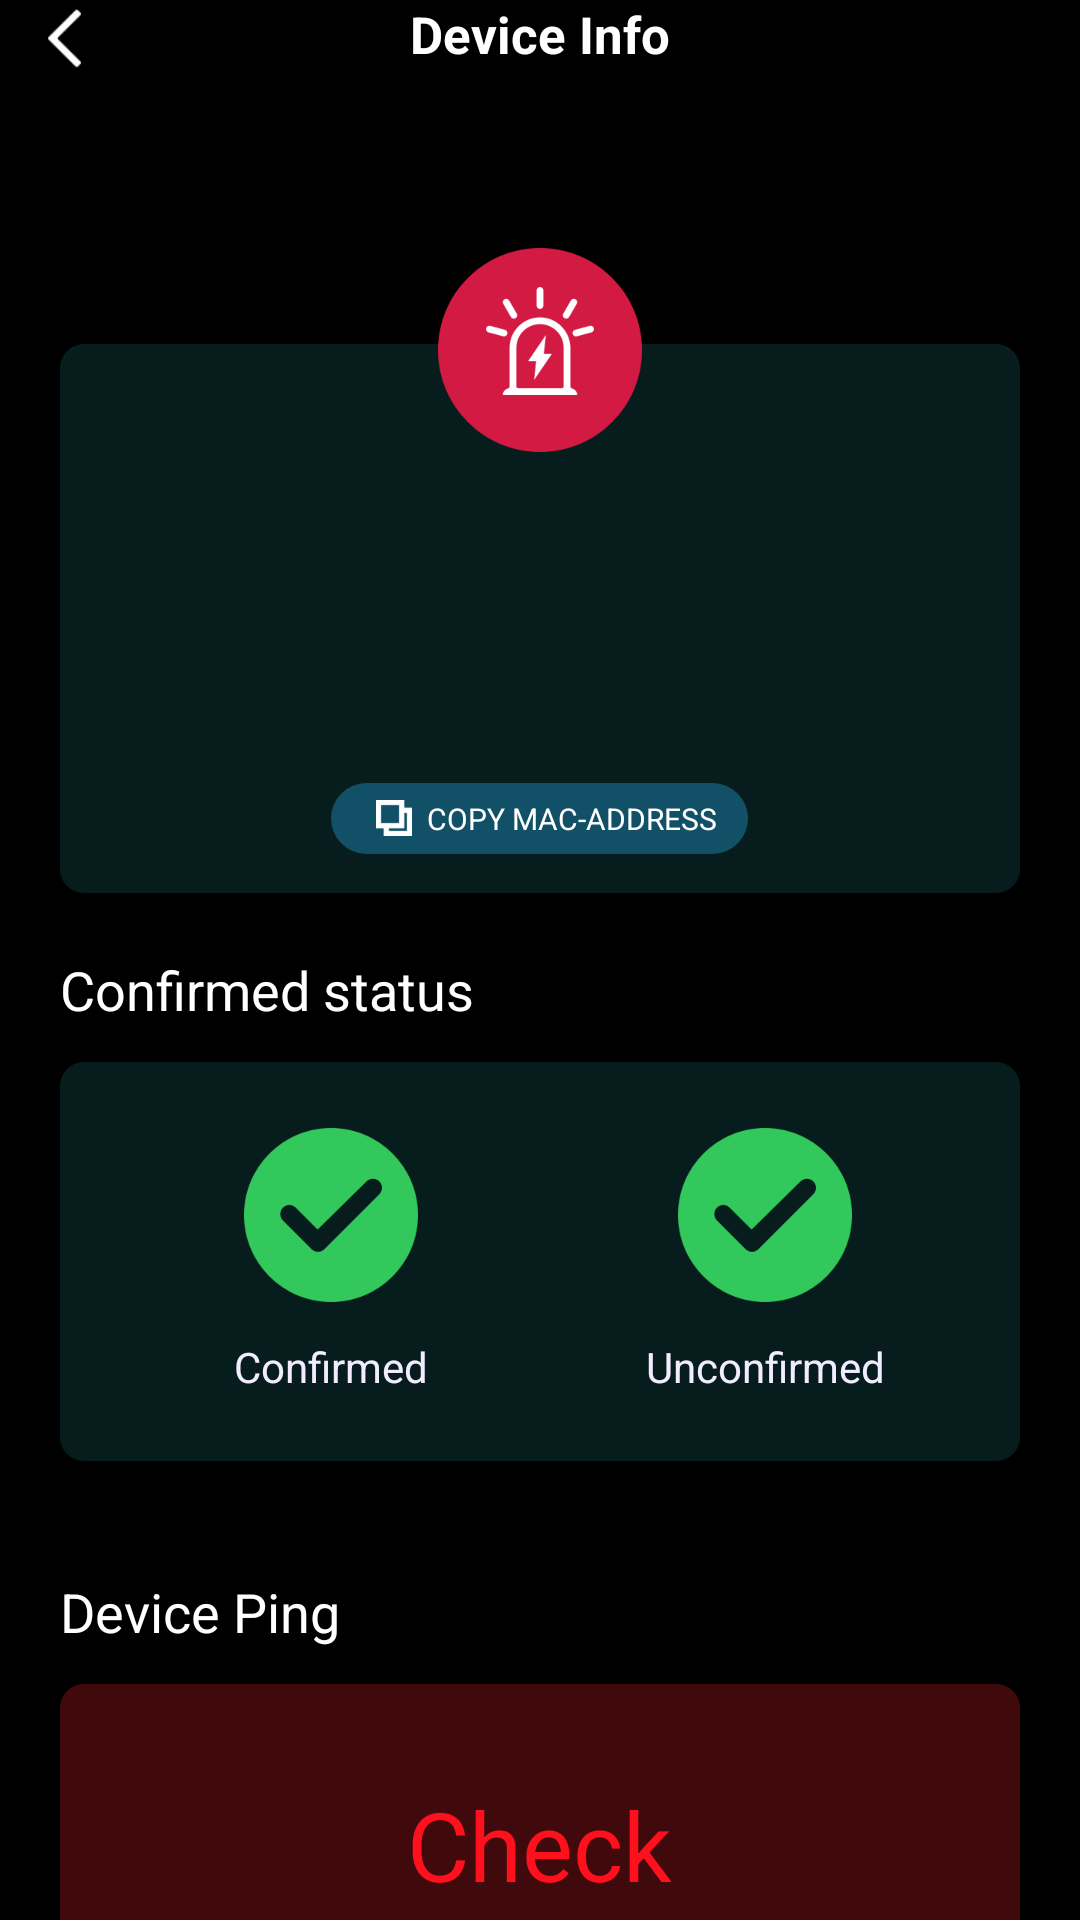

Here is an Android app screen rendered from its layout file. Give the layout XML and the strings, colors and styles it references.
<!-- AndroidManifest.xml: application theme Theme.DeviceWifiTracker -->
<!-- res/layout/activity_suspicious_detail.xml -->
<?xml version="1.0" encoding="utf-8"?>
<layout xmlns:android="http://schemas.android.com/apk/res/android"
    xmlns:app="http://schemas.android.com/apk/res-auto"
    xmlns:tools="http://schemas.android.com/tools">

    <data></data>

    <androidx.core.widget.NestedScrollView
        android:background="@color/black"
        android:layout_width="match_parent"
        android:layout_height="match_parent">

        <androidx.constraintlayout.widget.ConstraintLayout
            android:id="@+id/root_view"
            android:layout_width="match_parent"
            android:layout_height="match_parent"
           >

            <ImageView
                android:id="@+id/back"
                android:layout_width="@dimen/dp25"
                android:layout_height="@dimen/dp25"
                android:layout_marginLeft="@dimen/dp9"
                android:src="@mipmap/icon_back"
                app:layout_constraintLeft_toLeftOf="parent"
                app:layout_constraintTop_toTopOf="parent" />

            <TextView
                android:id="@+id/title_tv"
                android:layout_width="wrap_content"
                android:layout_height="wrap_content"
                android:text="@string/device_info"
                android:textColor="@color/white"
                android:textSize="17sp"
                android:textStyle="bold"
                app:layout_constraintEnd_toEndOf="parent"
                app:layout_constraintStart_toStartOf="parent"
                app:layout_constraintTop_toTopOf="parent" />

            <FrameLayout
                android:id="@+id/frame_layout"
                android:layout_width="match_parent"
                android:layout_height="wrap_content"
                android:layout_marginTop="@dimen/dp60"
                app:layout_constraintTop_toBottomOf="@+id/title_tv">


                <LinearLayout
                    android:layout_width="match_parent"
                    android:layout_height="183dp"
                    android:layout_marginHorizontal="@dimen/dp20"
                    android:layout_marginTop="@dimen/dp32"
                    android:background="@drawable/bg_device_info"
                    android:gravity="center_horizontal"
                    android:orientation="vertical">

                    <TextView
                        android:id="@+id/wifiNameTv"
                        android:layout_width="wrap_content"
                        android:layout_height="wrap_content"
                        android:layout_marginTop="@dimen/dp54"
                        android:textColor="@color/white"
                        android:textSize="14sp"
                        tools:text="Wi-Fi 13567" />

                    <TextView
                        android:id="@+id/tvIP"
                        android:layout_width="wrap_content"
                        android:layout_height="wrap_content"
                        android:layout_marginTop="@dimen/dp8"
                        android:textColor="@color/white"
                        android:textSize="14sp"
                        tools:text="IP Address : 192.168.0.1" />

                    <TextView
                        android:id="@+id/tvOrganization"
                        android:layout_width="wrap_content"
                        android:layout_height="wrap_content"
                        android:layout_marginTop="@dimen/dp8"
                        android:textColor="@color/white"
                        android:lines="2"
                        android:layout_marginHorizontal="@dimen/dp50"
                        android:layout_gravity="center_horizontal"
                        android:gravity="center_horizontal"
                        android:textSize="@dimen/font_size_12"
                        tools:text="Organization：TP-LINKhhkjhkjhkhkjhkjhkjhkhkjhkjhkjhkjhkjhk" />

                    <RelativeLayout
                        android:id="@+id/copy"
                        android:layout_width="wrap_content"
                        android:layout_height="wrap_content"
                        android:layout_marginHorizontal="@dimen/dp80"
                        android:layout_marginTop="@dimen/dp8"
                        android:background="@drawable/bg_detail_radiu_14"
                        android:paddingVertical="@dimen/dp5">

                        <TextView
                            style="@style/guide_blue_copy_text_style"
                            android:layout_width="wrap_content"
                            android:layout_height="wrap_content"
                            android:layout_marginLeft="@dimen/dp5"
                            android:layout_marginRight="@dimen/dp10"
                            android:layout_toRightOf="@+id/copyIv"
                            android:text="@string/copy"
                            android:textSize="@dimen/font_size_10" />

                        <ImageView
                            android:id="@+id/copyIv"
                            android:layout_width="@dimen/dp12"
                            android:layout_height="@dimen/dp12"
                            android:layout_alignParentLeft="true"
                            android:layout_centerVertical="true"
                            android:layout_marginLeft="@dimen/dp15"
                            android:src="@mipmap/icon_copy" />
                    </RelativeLayout>
                </LinearLayout>

                <ImageView
                    android:id="@+id/imageWarm"
                    android:layout_width="68dp"
                    android:layout_height="68dp"
                    android:layout_gravity="center_horizontal"
                    android:src="@mipmap/icon_suspicious_warm"
                    app:layout_constraintEnd_toEndOf="parent"
                    app:layout_constraintStart_toStartOf="parent" />


            </FrameLayout>


            <TextView
                android:id="@+id/tv_confirmed_status"
                android:layout_width="wrap_content"
                android:layout_height="wrap_content"
                android:layout_marginLeft="@dimen/dp20"
                android:layout_marginTop="@dimen/dp20"
                android:text="Confirmed status"
                android:textColor="@color/white"
                android:textSize="18sp"
                app:layout_constraintStart_toStartOf="parent"
                app:layout_constraintTop_toBottomOf="@+id/frame_layout" />

            <RelativeLayout
                android:id="@+id/relative_layout"
                android:layout_width="match_parent"
                android:layout_height="133dp"
                android:layout_marginHorizontal="@dimen/dp20"
                android:layout_marginTop="@dimen/dp12"
                android:background="@drawable/bg_device_info"
                android:gravity="center_vertical"
                app:layout_constraintTop_toBottomOf="@+id/tv_confirmed_status">
                <LinearLayout
                    android:id="@+id/confirmed"
                    android:gravity="center"
                    android:layout_marginLeft="58dp"
                    android:layout_width="wrap_content"
                    android:layout_height="wrap_content"
                    android:orientation="vertical">

              <ImageView
                  android:id="@+id/image_1"
                  android:src="@mipmap/icon_green_duigou"
                  android:layout_width="58dp"
                  android:layout_height="58dp"/>


                <TextView
                    android:id="@+id/tvConfirmed"
                    android:layout_width="wrap_content"
                    android:layout_height="wrap_content"
                    android:text="Confirmed"
                    android:layout_marginTop="@dimen/dp12"
                    android:textColor="#F1ECFF"
                    android:textSize="14sp" />
                </LinearLayout>

                <LinearLayout
                    android:id="@+id/unconfirmed"
                    android:gravity="center"
                    android:layout_marginRight="45dp"
                    android:layout_alignParentRight="true"
                    android:layout_width="wrap_content"
                    android:layout_height="wrap_content"
                    android:orientation="vertical">

                <ImageView
                    android:src="@mipmap/icon_green_duigou"
                    android:id="@+id/image_2"
                    android:layout_width="58dp"
                    android:layout_height="58dp"/>
                <TextView
                    android:id="@+id/tvUnconfirmed"
                    android:layout_width="wrap_content"
                    android:layout_height="wrap_content"
                    android:layout_marginTop="@dimen/dp12"

                    android:text="Unconfirmed"
                    android:textColor="#F1ECFF"
                    android:textSize="14sp" />

                </LinearLayout>
            </RelativeLayout>

            <TextView
                android:id="@+id/tv_ping"
                android:layout_width="wrap_content"
                android:layout_height="wrap_content"
                android:layout_marginLeft="@dimen/dp20"
                android:layout_marginTop="@dimen/dp38"
                android:text="Device Ping"
                android:textColor="@color/white"
                android:textSize="18sp"
                app:layout_constraintStart_toStartOf="parent"
                app:layout_constraintTop_toBottomOf="@+id/relative_layout" />

            <FrameLayout
                android:id="@+id/checkPing"
                android:layout_width="match_parent"
                android:layout_height="107dp"
                android:layout_marginHorizontal="@dimen/dp20"
                android:layout_marginTop="@dimen/dp12"
                android:background="@drawable/bg_device_ping"
                app:layout_constraintTop_toBottomOf="@+id/tv_ping">

                <TextView
                    android:id="@+id/pingOrcheck"
                    android:layout_width="wrap_content"
                    android:layout_height="wrap_content"
                    android:layout_gravity="center"
                    android:text="Check"
                    android:textColor="@color/red_FF101D"
                    android:textSize="32sp" />
            </FrameLayout>


        </androidx.constraintlayout.widget.ConstraintLayout>
    </androidx.core.widget.NestedScrollView>
</layout>
<!-- resources referenced by this layout -->
<resources>
  <color name="black">#FF000000</color>
  <color name="red_FF101D">#FF101D</color>
  <color name="white">#FFFFFFFF</color>
  <dimen name="dp10">10dp</dimen>
  <dimen name="dp12">12dp</dimen>
  <dimen name="dp15">15dp</dimen>
  <dimen name="dp20">20dp</dimen>
  <dimen name="dp25">25dp</dimen>
  <dimen name="dp32">32dp</dimen>
  <dimen name="dp38">38dp</dimen>
  <dimen name="dp5">5dp</dimen>
  <dimen name="dp50">50dp</dimen>
  <dimen name="dp54">54dp</dimen>
  <dimen name="dp60">60dp</dimen>
  <dimen name="dp8">8dp</dimen>
  <dimen name="dp80">80dp</dimen>
  <dimen name="dp9">9dp</dimen>
  <dimen name="font_size_10">10sp</dimen>
  <dimen name="font_size_12">12sp</dimen>
  <!-- drawable bg_detail_radiu_14 (drawable) -->
  <?xml version="1.0" encoding="utf-8"?>
  
  <shape xmlns:android="http://schemas.android.com/apk/res/android"
      android:shape="rectangle">
      <gradient
          android:startColor="@color/color_115067"
          android:endColor="@color/color_115067"
          android:angle="0" />
      <corners android:radius="14dp" />
  </shape>
  <!-- drawable bg_device_info (drawable) -->
  <?xml version="1.0" encoding="utf-8"?>
  
  <shape xmlns:android="http://schemas.android.com/apk/res/android"
      android:shape="rectangle">
      <solid android:color="#ff071d1d" />
      <corners android:radius="8dp" />
  </shape>
  <!-- drawable bg_device_ping (drawable) -->
  <?xml version="1.0" encoding="utf-8"?>
  
  <shape xmlns:android="http://schemas.android.com/apk/res/android"
      android:shape="rectangle">
      <solid android:color="#4Dd5212b" />
      <corners android:radius="8dp" />
  </shape>
  <!-- mipmap icon_back: png bitmap (mipmap-xxxhdpi, 1048 bytes) -->
  <!-- mipmap icon_copy: png bitmap (mipmap-xxxhdpi, 451 bytes) -->
  <!-- mipmap icon_green_duigou: png bitmap (mipmap-xxhdpi, 7779 bytes) -->
  <!-- mipmap icon_suspicious_warm: png bitmap (mipmap-xxxhdpi, 13080 bytes) -->
  <string name="copy">COPY MAC-ADDRESS</string>
  <string name="device_info">Device Info</string>
  <style name="guide_blue_copy_text_style">
          <item name="android:layout_centerInParent">false</item>
          <item name="android:textSize">@dimen/font_size_12</item>
          <item name="android:textColor">@color/white</item>
      </style>
  <style name="Theme.DeviceWifiTracker" parent="Theme.AppCompat.Light.NoActionBar">
          
          <item name="colorPrimary">@color/purple_500</item>
          <item name="colorPrimaryVariant">@color/purple_700</item>
          <item name="colorOnPrimary">@color/white</item>
          
          <item name="colorSecondary">@color/teal_200</item>
          <item name="colorSecondaryVariant">@color/teal_700</item>
          <item name="colorOnSecondary">@color/black</item>
          
          <item name="android:statusBarColor" tools:targetApi="l">?attr/colorPrimaryVariant</item>
          
      </style>
  <color name="color_115067">#115067</color>
  <color name="purple_500">#FF6200EE</color>
  <color name="purple_700">#FF3700B3</color>
  <color name="teal_200">#FF03DAC5</color>
  <color name="teal_700">#FF018786</color>
</resources>
